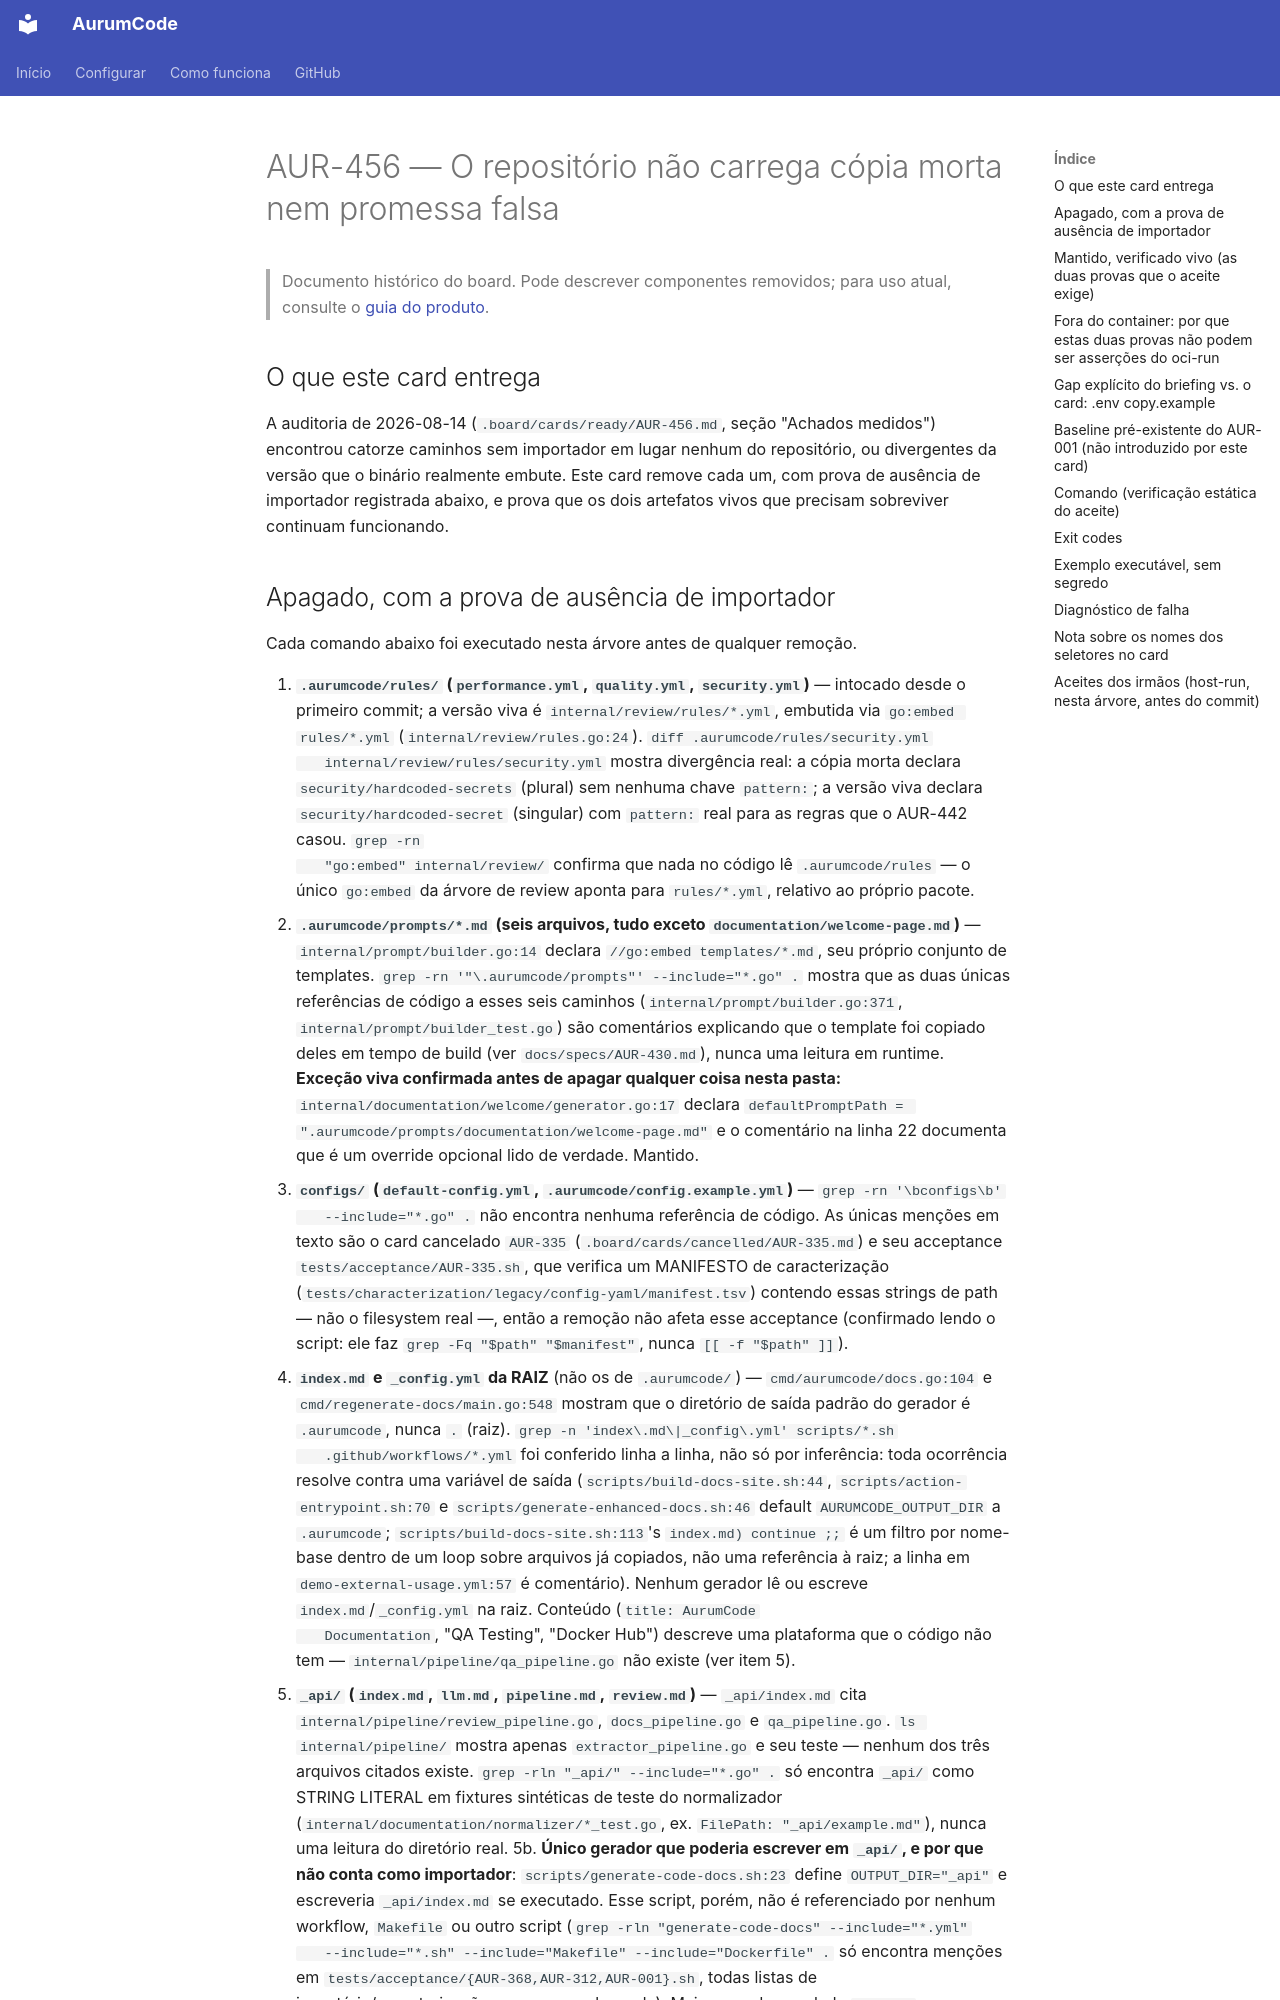

repository: Mpaape/AurumCode · page: specs/AUR-456/index.html · generator: mkdocs

# AUR-456 — O repositório não carrega cópia morta nem promessa falsa

> Documento histórico do board. Pode descrever componentes removidos; para uso atual, consulte o [guia do produto](../README.md).

## O que este card entrega

A auditoria de 2026-08-14 (`.board/cards/ready/AUR-456.md`, seção "Achados
medidos") encontrou catorze caminhos sem importador em lugar nenhum do
repositório, ou divergentes da versão que o binário realmente embute. Este
card remove cada um, com prova de ausência de importador registrada abaixo,
e prova que os dois artefatos vivos que precisam sobreviver continuam
funcionando.
